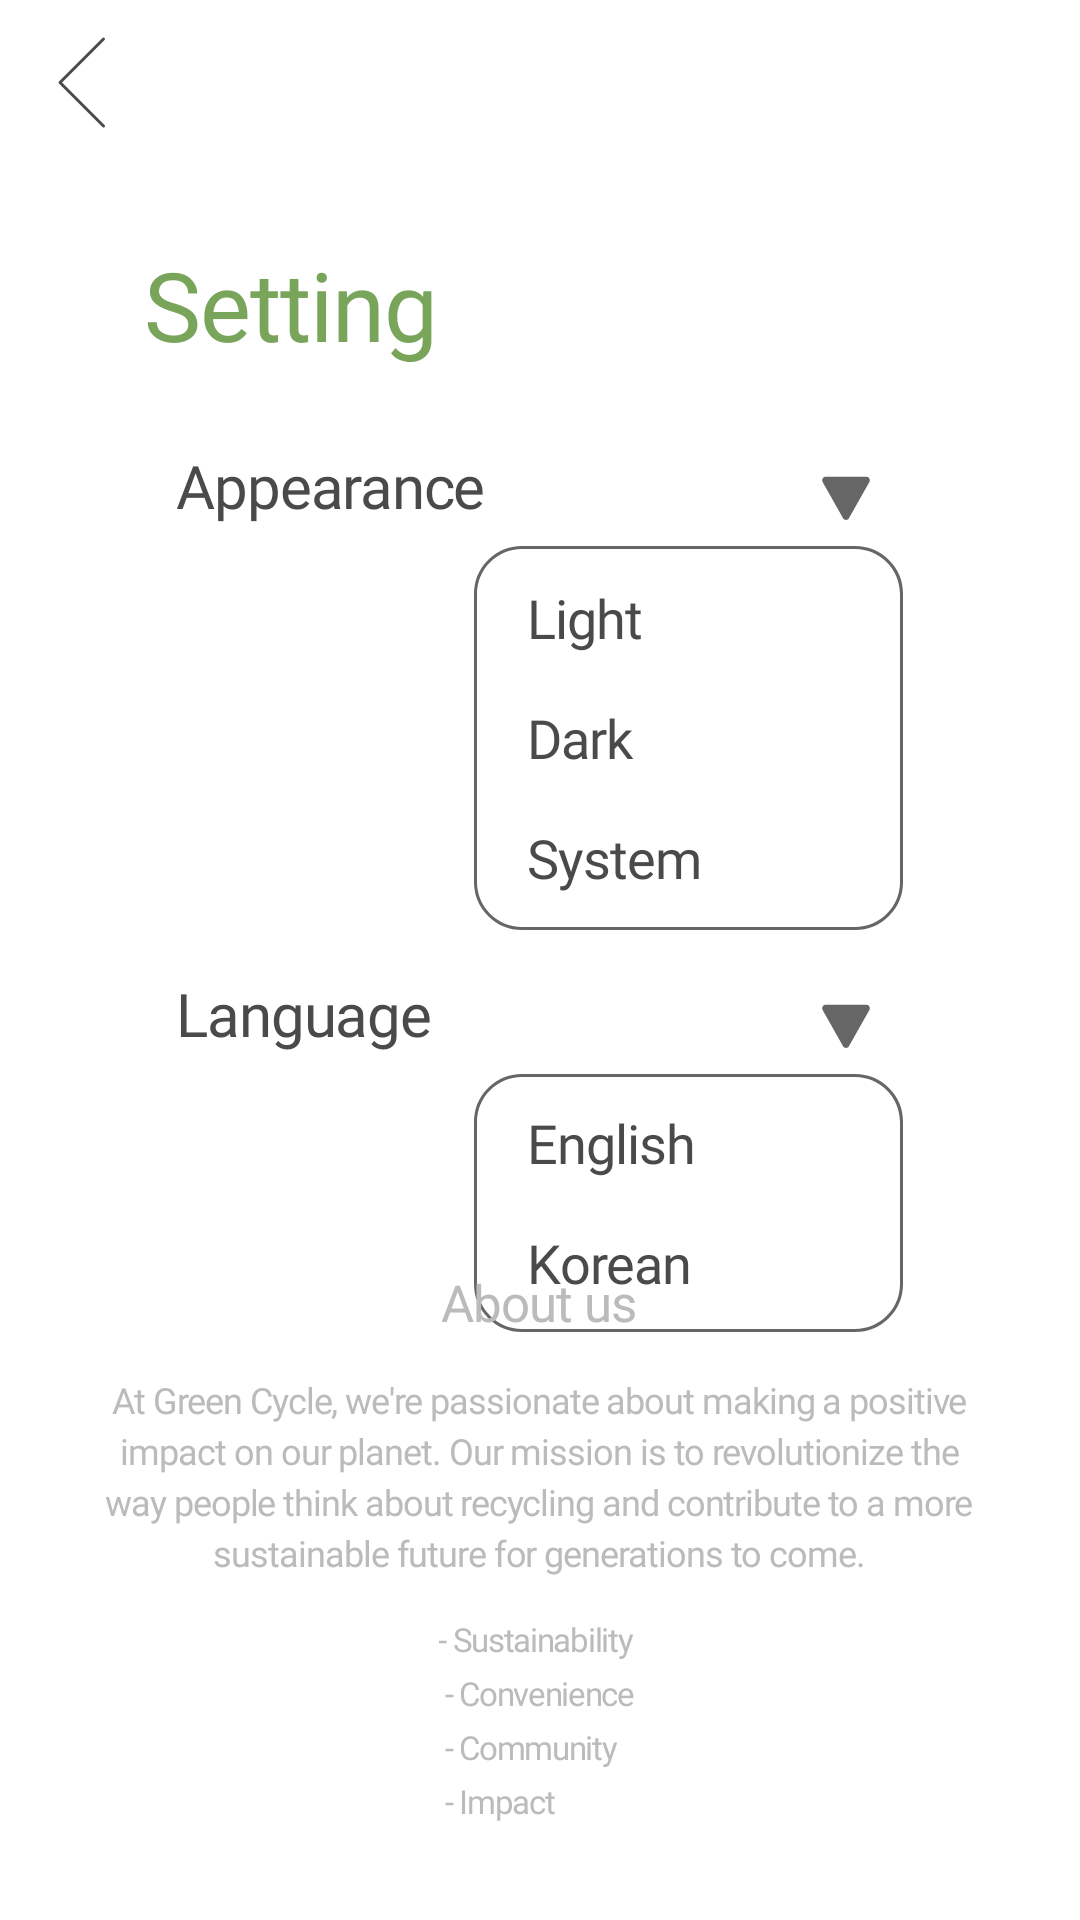

Reconstruct the res/layout file that produces this screen, plus the resources it refers to.
<!-- AndroidManifest.xml: application theme Theme.RecyclingApp -->
<!-- res/layout/settings_screen.xml -->
<RelativeLayout
    xmlns:android="http://schemas.android.com/apk/res/android"
    xmlns:tools="http://schemas.android.com/tools"
    android:layout_width="match_parent"
    android:layout_height="match_parent"
    android:background="@color/white"
    android:id="@+id/settings_screen"
    tools:context=".SettingsActivity"
    >

    
    <include
        android:id="@+id/back_button_3"
        layout="@layout/top_bar_back" />

    
    <TextView
        android:id="@+id/settings_title"
        android:layout_width="wrap_content"
        android:layout_height="wrap_content"
        android:text="@string/setting"
        android:textAppearance="@style/setting_title_style"
        android:layout_marginTop="80dp"
        android:layout_marginStart="48dp" />

    
    <LinearLayout
        android:id="@+id/settings_options_container"
        android:layout_width="match_parent"
        android:layout_height="wrap_content"
        android:layout_below="@id/settings_title"
        android:orientation="vertical"
        android:layout_marginStart="48dp"
        android:layout_marginEnd="48dp"
        android:paddingStart="11dp"
        android:paddingEnd="11dp"
        >

        
        <RelativeLayout
            android:id="@+id/spinner_mode"
            android:layout_width="match_parent"
            android:layout_height="40dp"
            android:orientation="horizontal"
            android:gravity="center_vertical"
            android:layout_marginTop="19dp"
            >
            <TextView
                android:layout_width="wrap_content"
                android:layout_height="wrap_content"
                android:text="@string/screen_mode"
                android:textAppearance="@style/toggle_title"
                android:layout_alignParentStart="true"
                />
            <ImageView
                android:id="@+id/spinner_mode_image"
                android:layout_width="18dp"
                android:layout_height="15dp"
                android:layout_alignParentEnd="true"
                android:layout_marginTop="10dp"
                android:layout_marginEnd="10dp"
                android:background="@drawable/setting_toggle_button"
                />
        </RelativeLayout>

        <include
            android:id="@+id/setting_toggle_mode"
            layout="@layout/setting_toggle_mode"
            />



        
        <RelativeLayout
            android:id="@+id/spinner_language"
            android:layout_width="match_parent"
            android:layout_height="40dp"
            android:orientation="horizontal"
            android:gravity="center_vertical"
            >
            <TextView
                android:layout_width="wrap_content"
                android:layout_height="wrap_content"
                android:text="@string/language"
                android:textAppearance="@style/toggle_title"
                android:layout_alignParentStart="true"
                />
            <ImageView
                android:id="@+id/spinner_language_image"
                android:layout_width="18dp"
                android:layout_height="15dp"
                android:layout_alignParentEnd="true"
                android:layout_marginTop="10dp"
                android:layout_marginEnd="10dp"
                android:background="@drawable/setting_toggle_button"
                />
        </RelativeLayout>

        <include
            android:id="@+id/setting_toggle_language"
            layout="@layout/setting_toggle_language"
            />

    </LinearLayout>

    
    <LinearLayout
        android:layout_width="match_parent"
        android:layout_height="wrap_content"
        android:orientation="vertical"
        android:gravity="center_horizontal"
        android:layout_alignParentBottom="true"
        android:paddingBottom="30dp"
        >
        <TextView
            android:layout_width="wrap_content"
            android:layout_height="wrap_content"
            android:text="@string/about_us"
            android:textAppearance="@style/about_us_text"
            android:lineSpacingExtra="1sp"
            android:translationY="-0.71sp"
            android:gravity="center_horizontal|top"
            />
        <TextView
            android:layout_width="307dp"
            android:layout_height="wrap_content"
            android:text="@string/about_us_details"
            android:textAppearance="@style/at_green_cy"
            android:lineSpacingExtra="3sp"
            android:translationY="-1.74sp"
            android:layout_marginTop="14dp"
            android:gravity="center_horizontal|top"
            />
        <TextView
            android:layout_width="wrap_content"
            android:layout_height="wrap_content"
            android:text="@string/sustainabil"
            android:textAppearance="@style/sustainabil"
            android:lineSpacingExtra="5sp"
            android:translationY="-2.34sp"
            android:gravity="top"
            android:layout_marginTop="14dp"
            />
    </LinearLayout>
</RelativeLayout>
<!-- res/layout/top_bar_back.xml (included above) -->
<RelativeLayout
    xmlns:android="http://schemas.android.com/apk/res/android"
    android:id="@+id/top_bar_back"
    android:layout_width="match_parent"
    android:layout_height="55dp"
    android:layout_alignParentTop="true"
    >
    <Button
        android:id="@+id/back_button"
        android:layout_width="55dp"
        android:layout_height="55dp"
        android:layout_alignParentStart="true"
        android:background= "@drawable/top_button_back"
        />
</RelativeLayout>
<!-- res/layout/setting_toggle_mode.xml (included above) -->
<RelativeLayout
    xmlns:android="http://schemas.android.com/apk/res/android"
    xmlns:tools="http://schemas.android.com/tools"
    android:layout_width="match_parent"
    android:layout_height="match_parent"
    android:layout_marginBottom="8dp"
    >
    <LinearLayout
        android:layout_width="143dp"
        android:layout_height="wrap_content"
        android:orientation="vertical"
        android:gravity="center"
        android:layout_alignParentEnd="true"
        android:paddingHorizontal="2dp"
        android:background="@drawable/setting_toggle_background3"
        >
        <TextView
            android:id="@+id/toggle_mode_light"
            android:layout_width="match_parent"
            android:layout_height="40dp"
            android:text="@string/mode_light"
            android:textAppearance="@style/toggle_text"
            android:lineSpacingExtra="32sp"
            android:gravity="center_vertical"
            android:paddingStart="16dp"
            android:background="@drawable/setting_toggle_one"
            tools:ignore="RtlSymmetry" />
        <TextView
            android:id="@+id/toggle_mode_dark"
            android:layout_width="match_parent"
            android:layout_height="40dp"
            android:text="@string/mode_dark"
            android:textAppearance="@style/toggle_text"
            android:lineSpacingExtra="32sp"
            android:gravity="center_vertical"
            android:paddingStart="16dp"
            android:background="@drawable/setting_toggle_one"
            tools:ignore="RtlSymmetry" />
        <TextView
            android:id="@+id/toggle_mode_system"
            android:layout_width="match_parent"
            android:layout_height="40dp"
            android:text="@string/mode_system"
            android:textAppearance="@style/toggle_text"
            android:lineSpacingExtra="32sp"
            android:gravity="center_vertical"
            android:paddingStart="16dp"
            android:background="@drawable/setting_toggle_one"
            tools:ignore="RtlSymmetry" />
    </LinearLayout>
</RelativeLayout>
<!-- res/layout/setting_toggle_language.xml (included above) -->
<RelativeLayout
    xmlns:android="http://schemas.android.com/apk/res/android"
    xmlns:tools="http://schemas.android.com/tools"
    android:layout_width="match_parent"
    android:layout_height="match_parent"
    android:layout_marginBottom="8dp"
    >
    <LinearLayout
        android:layout_width="143dp"
        android:layout_height="wrap_content"
        android:orientation="vertical"
        android:gravity="center"
        android:layout_alignParentEnd="true"
        android:padding ="2dp"
        android:background="@drawable/setting_toggle_background"
        >
        <TextView
            android:id="@+id/toggle_language_english"
            android:layout_width="match_parent"
            android:layout_height="40dp"
            android:text="@string/language_english"
            android:textAppearance="@style/toggle_text"
            android:lineSpacingExtra="32sp"
            android:gravity="center_vertical"
            android:paddingStart="16dp"
            android:background="@drawable/setting_toggle_one"
            tools:ignore="RtlSymmetry" />
        <TextView
            android:id="@+id/toggle_language_korean"
            android:layout_width="match_parent"
            android:layout_height="40dp"
            android:text="@string/language_korean"
            android:textAppearance="@style/toggle_text"
            android:lineSpacingExtra="32sp"
            android:gravity="center_vertical"
            android:paddingStart="16dp"
            android:background="@drawable/setting_toggle_one"
            tools:ignore="RtlSymmetry" />

    </LinearLayout>
</RelativeLayout>
<!-- resources referenced by this layout -->
<resources>
  <color name="white">#FFFFFFFF</color>
  <!-- drawable setting_toggle_button (drawable) -->
  <vector xmlns:android="http://schemas.android.com/apk/res/android"
      android:width="16dp"
      android:height="13dp"
      android:viewportWidth="16"
      android:viewportHeight="13">
    <path
        android:pathData="M8.866,12.5C8.481,13.167 7.519,13.167 7.134,12.5L1.072,2C0.687,1.333 1.168,0.5 1.938,0.5L14.062,0.5C14.832,0.5 15.313,1.333 14.928,2L8.866,12.5Z"
        android:fillColor="@color/black"/>
  </vector>
  <!-- drawable top_button_back (drawable) -->
  <vector xmlns:android="http://schemas.android.com/apk/res/android"
      android:width="55dp"
      android:height="55dp"
      android:viewportWidth="55"
      android:viewportHeight="55">
    <path
        android:strokeWidth="1"
        android:pathData="M34.5,13L20,27.5L34.5,42"
        android:strokeLineJoin="round"
        android:fillColor="#00000000"
        android:strokeColor="@color/gray"
        android:strokeLineCap="round"/>
  </vector>
  <string name="about_us" translatable="false">About us</string>
  <string name="about_us_details" translatable="false">At Green Cycle, we\'re passionate about making a positive impact on our planet. Our mission is to revolutionize the way people think about recycling and contribute to a more sustainable future for generations to come.</string>
  <string name="language">Language</string>
  <string name="language_english">English</string>
  <string name="language_korean">Korean</string>
  <string name="mode_dark">Dark</string>
  <string name="mode_light">Light</string>
  <string name="mode_system">System</string>
  <string name="screen_mode">Appearance</string>
  <string name="setting">Setting</string>
  <string name="sustainabil" translatable="false">
  - Sustainability \n - Convenience\n - Community\n - Impact
  </string>
  <style name="about_us_text">
          <item name="android:textSize">17sp</item>
          <item name="android:letterSpacing">-0.02</item>
          <item name="android:textColor">#BBBBBB</item>
          <item name="android:fontFamily">@font/inter_bold</item>
      </style>
  <style name="at_green_cy">
          <item name="android:textSize">12sp</item>
          <item name="android:letterSpacing">-0.03</item>
          <item name="android:textColor">#BBBBBB</item>
          <item name="android:fontFamily">@font/inter_regular</item>
      </style>
  <style name="setting_title_style">
          <item name="android:textSize">32sp</item>
          <item name="android:letterSpacing">-0.01</item>
          <item name="android:textColor">#78A55A</item>
          <item name="android:fontFamily">@font/inter_bold</item>
      </style>
  <style name="sustainabil">
          <item name="android:textSize">11sp</item>
          <item name="android:letterSpacing">-0.04</item>
          <item name="android:textColor">#BBBBBB</item>
          <item name="android:fontFamily">@font/inter_regular</item>
      </style>
  <style name="toggle_text">
          <item name="android:textSize">18sp</item>
          <item name="android:letterSpacing">-0.02</item>
          <item name="android:textColor">@color/gray</item>
          <item name="android:fontFamily">@font/inter_bold</item>
      </style>
  <style name="toggle_title">
          <item name="android:textSize">20sp</item>
          <item name="android:letterSpacing">-0.02</item>
          <item name="android:textColor">@color/gray</item>
          <item name="android:fontFamily">@font/inter_bold</item>
      </style>
  <style name="Theme.RecyclingApp" parent="Base.Theme.RecyclingApp" />
  <color name="black">#666666</color>
  <color name="gray">#4A4A4A</color>
  <style name="Base.Theme.RecyclingApp" parent="Theme.AppCompat.DayNight.NoActionBar">
          <item name="windowNoTitle">true</item>
          <item name="windowActionBar">false</item>
          
          
      </style>
</resources>
